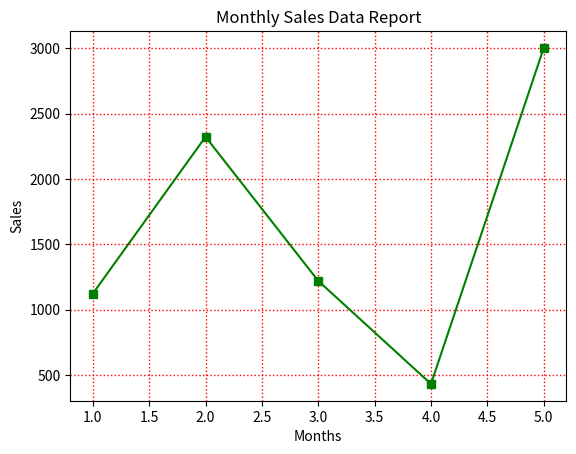

Python code for this plot:
import matplotlib.pyplot as plt

months = [1, 2, 3, 4, 5]
sales = [1123, 2322, 1220, 432, 3002]
plt.plot(
    months,
    sales,
    color="green",
    marker="s",
)
plt.xlabel("Months")
plt.ylabel("Sales")
plt.title("Monthly Sales Data Report")
plt.grid(color="red", linestyle=":", linewidth="1")
plt.show()

# A grid adds horizontal and vertical reference lines to make graph values easier to read.
# We can customize its color, line style, and width according to our preference.
# Example: plt.grid(color="red", linestyle=":", linewidth=1) creates a red dotted grid.
# The grid is optional and can be skipped when the graph is already easy to read.
